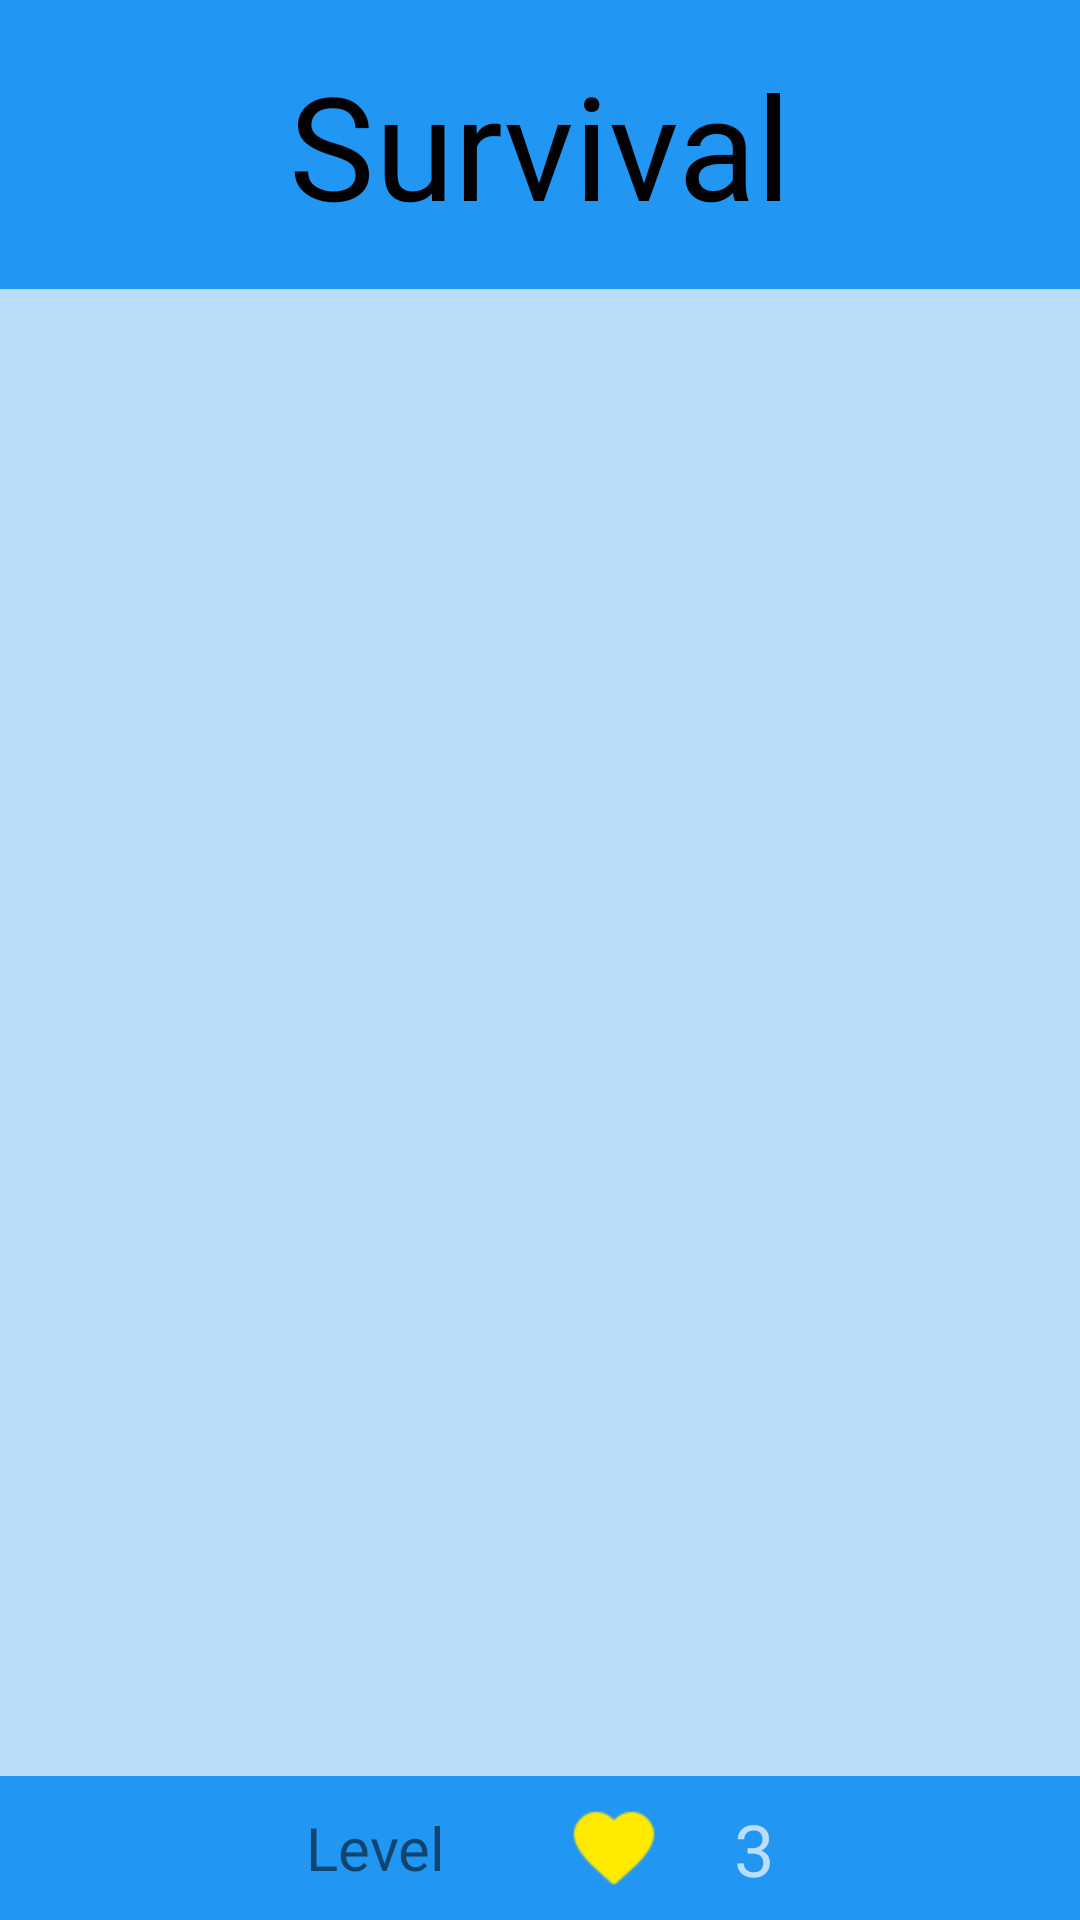

The Android layout XML behind this screen, and the referenced resources:
<!-- AndroidManifest.xml: application theme AppTheme -->
<!-- res/layout/activity_survival.xml -->
<?xml version="1.0" encoding="utf-8"?>
<androidx.constraintlayout.widget.ConstraintLayout xmlns:android="http://schemas.android.com/apk/res/android"
    xmlns:app="http://schemas.android.com/apk/res-auto"
    xmlns:tools="http://schemas.android.com/tools"
    android:layout_width="match_parent"
    android:layout_height="match_parent"
    android:background="@color/primaryColor100"
    tools:context=".controller.menu.MainActivity">

    <TextView
        android:id="@+id/title"
        style="@style/Title_Style"
        android:text="@string/survival_mode" />

    <FrameLayout
        android:id="@+id/game_container"
        style="@style/Center_Fragment_Style"
        app:layout_constraintBottom_toTopOf="@+id/linearLayout"
        app:layout_constraintTop_toBottomOf="@+id/title" />

    <LinearLayout
        android:id="@+id/linearLayout"
        style="@style/Bottom_Bar">

        <TextView
            style="@style/Game_Difficulty_Style"
            android:text="@string/level" />

        <TextView
            android:id="@+id/difficulty"
            style="@style/Game_Difficulty_Style"
            android:textColor="@color/primaryColor100"
            tools:text="Easy" />

        <ImageView
            style="@style/Game_Difficulty_Style"
            app:srcCompat="@drawable/heart" />

        <TextView
            android:id="@+id/lives"
            android:layout_width="wrap_content"
            android:layout_height="wrap_content"
            android:layout_margin="@dimen/default_margin"
            android:text="3"
            android:textColor="@color/primaryColor100"
            android:textSize="@dimen/hearts_text" />

    </LinearLayout>
</androidx.constraintlayout.widget.ConstraintLayout>
<!-- resources referenced by this layout -->
<resources>
  <color name="primaryColor100">#bbdefb</color>
  <dimen name="default_margin">8dp</dimen>
  <dimen name="hearts_text">24sp</dimen>
  <!-- drawable heart: png bitmap (drawable, 980 bytes) -->
  <string name="level">Level</string>
  <string name="survival_mode">Survival</string>
  <style name="Bottom_Bar">
          <item name="android:layout_width">0dp</item>
          <item name="android:layout_height">@dimen/bottom_bar_height</item>
          <item name="android:background">@color/primaryColor</item>
          <item name="android:gravity">center</item>
          <item name="layout_constraintBottom_toBottomOf">parent</item>
          <item name="layout_constraintEnd_toEndOf">parent</item>
          <item name="layout_constraintStart_toStartOf">parent</item>
      </style>
  <style name="Center_Fragment_Style">
          <item name="android:layout_width">0dp</item>
          <item name="android:layout_height">0dp</item>
          <item name="android:layout_margin">@dimen/default_margin</item>
          <item name="layout_constraintEnd_toEndOf">parent</item>
          <item name="layout_constraintStart_toStartOf">parent</item>
      </style>
  <style name="Game_Difficulty_Style">
          <item name="android:layout_width">wrap_content</item>
          <item name="android:layout_height">wrap_content</item>
          <item name="android:layout_margin">@dimen/default_margin</item>
          <item name="android:fontFamily">@font/molly_jack</item>
          <item name="android:textSize">@dimen/game_difficulty_text</item>
      </style>
  <style name="Title_Style">
          <item name="android:layout_width">0dp</item>
          <item name="android:layout_height">wrap_content</item>
          <item name="android:paddingTop">@dimen/double_default_margin</item>
          <item name="android:paddingBottom">@dimen/double_default_margin</item>
          <item name="android:background">@color/primaryColor</item>
          <item name="fontFamily">@font/molly_jack</item>
          <item name="android:textAlignment">center</item>
          <item name="android:gravity">center_horizontal</item>
          <item name="android:textColor">@color/primaryTextColor</item>
          <item name="android:textSize">@dimen/title</item>
          <item name="android:lines">1</item>
          <item name="android:ellipsize">end</item>
          <item name="layout_constraintEnd_toEndOf">parent</item>
          <item name="layout_constraintStart_toStartOf">parent</item>
          <item name="layout_constraintTop_toTopOf">parent</item>
      </style>
  <style name="AppTheme" parent="Theme.MaterialComponents.Light.NoActionBar">
          
          <item name="colorPrimary">@color/primaryColor</item>
          <item name="colorPrimaryDark">@color/primaryDarkColor</item>
          <item name="colorAccent">@color/secondaryColor</item>
          <item name="android:soundEffectsEnabled">false</item>
      </style>
  <dimen name="bottom_bar_height">64dp</dimen>
  <color name="primaryColor">#2196f3</color>
  <dimen name="game_difficulty_text">20sp</dimen>
  <dimen name="double_default_margin">16dp</dimen>
  <color name="primaryTextColor">#000000</color>
  <dimen name="title">48sp</dimen>
  <color name="primaryDarkColor">#0069c0</color>
  <color name="secondaryColor">#ffea00</color>
</resources>
